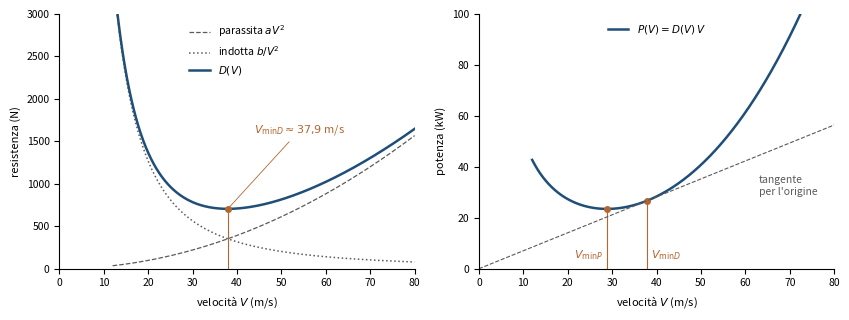

Python code for this plot: (Note: this script raises an exception after producing the figure.)
"""
fig_resistenza_potenza.py — Capitolo 6, resistenza e potenza necessaria in volo livellato.
Eseguire dalla cartella Libro/:  python3 python/fig_resistenza_potenza.py
"""
import math
import numpy as np
import matplotlib.pyplot as plt

blu, rame, grigio = "#1F4E79", "#B4662F", "#5A5A5A"
W, S, rho, CD0, AR, e = 10000.0, 16.0, 1.225, 0.025, 8.0, 0.8
k = 1 / (math.pi * e * AR)
a, b = 0.5 * rho * S * CD0, 2 * k * W**2 / (rho * S)
V = np.linspace(12, 80, 800)
VD, VP = (b / a) ** 0.25, (b / (3 * a)) ** 0.25

fig, axs = plt.subplots(1, 2, figsize=(8.6, 3.3))
ax = axs[0]
ax.plot(V, a * V**2, "--", color=grigio, lw=0.9, label=r"parassita $aV^2$")
ax.plot(V, b / V**2, ":", color=grigio, lw=1.1, label=r"indotta $b/V^2$")
ax.plot(V, a * V**2 + b / V**2, color=blu, lw=1.8, label=r"$D(V)$")
DD = a * VD**2 + b / VD**2
ax.plot([VD, VD], [0, DD], color=rame, lw=0.8)
ax.plot([VD], [DD], "o", color=rame, ms=4)
ax.annotate(f"$V_{{\\min D}}\\approx{VD:.1f}$ m/s".replace(".", "{,}"),
            (VD, DD), (VD + 6, DD + 900), fontsize=8, color=rame,
            arrowprops=dict(arrowstyle="-", color=rame, lw=0.6))
ax.set_ylim(0, 3000); ax.set_ylabel("resistenza (N)", fontsize=8)
ax.legend(fontsize=7.5, frameon=False, loc="upper center")
ax = axs[1]
P = (a * V**2 + b / V**2) * V / 1000
ax.plot(V, P, color=blu, lw=1.8, label=r"$P(V)=D(V)\,V$")
for Vs, lab, dx, al in ((VP, r"V_{\min P}", -0.8, "right"),
                       (VD, r"V_{\min D}", 0.8, "left")):
    Ps = (a * Vs**2 + b / Vs**2) * Vs / 1000
    ax.plot([Vs, Vs], [0, Ps], color=rame, lw=0.8)
    ax.plot([Vs], [Ps], "o", color=rame, ms=4)
    ax.text(Vs + dx, 4, f"${lab}$", fontsize=8, color=rame, ha=al)
# la tangente per l'origine tocca P(V) in V_minD: P/V = D minima
ax.plot([0, 80], [0, 80 * DD / 1000], "--", color=grigio, lw=0.8)
ax.text(63, 29, "tangente\nper l'origine", fontsize=7.5, color=grigio)
ax.set_ylim(0, 100); ax.set_ylabel("potenza (kW)", fontsize=8)
ax.legend(fontsize=7.5, frameon=False, loc="upper center")
for ax in axs:
    ax.set_xlim(0, 80); ax.set_xlabel("velocità $V$ (m/s)", fontsize=8)
    for s in ("top", "right"):
        ax.spines[s].set_visible(False)
    ax.tick_params(labelsize=7.5)
fig.tight_layout()
fig.savefig("figure/resistenza_potenza.png", dpi=220)
